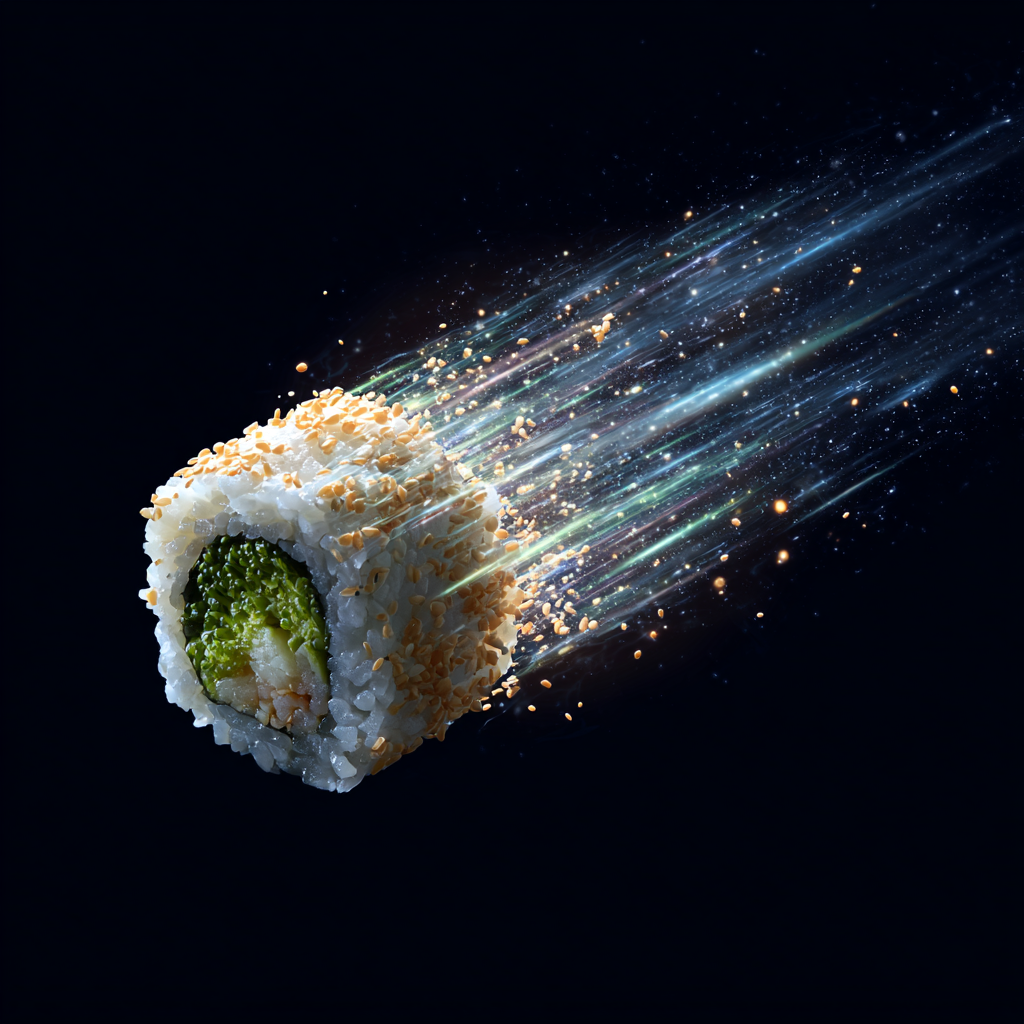
Generation parameters embedded in this image by Midjourney (PNG 'Description' text chunk):
A sushi roll flying through outer space --v 7 Job ID: 58b222d6-7cad-4040-9360-5dd8dd321e25